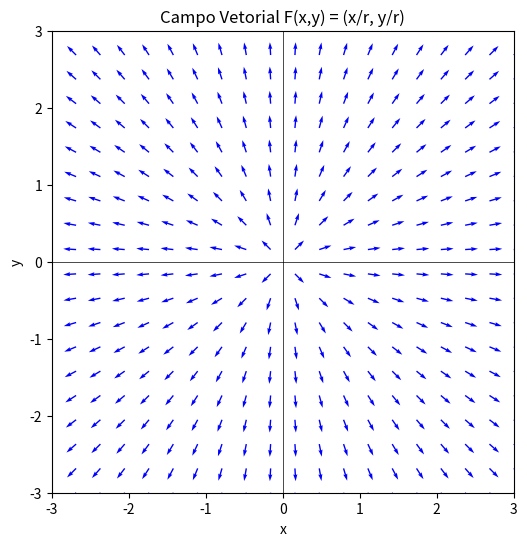

Generate this figure with matplotlib:
import numpy as np
import matplotlib.pyplot as plt

# Gera pontos de x e y
x = np.linspace(-3, 3, 20)  # 20 pontos de -3 a 3
y = np.linspace(-3, 3, 20)
X, Y = np.meshgrid(x, y)

# Evitar divisão por zero (no ponto (0,0))
R = np.sqrt(X**2 + Y**2)
R[R == 0] = 1e-10  # evita divisão por zero

# Campo vetorial F(x,y)
U = X / R   # componente em i
V = Y / R   # componente em j

plt.figure(figsize=(6,6))
plt.quiver(X, Y, U, V, color='blue')

# Plano cartesiano
plt.axhline(0, color='black', linewidth=0.5)
plt.axvline(0, color='black', linewidth=0.5)

plt.xlim(-3, 3)
plt.ylim(-3, 3)
plt.title('Campo Vetorial F(x,y) = (x/r, y/r)')
plt.xlabel('x')
plt.ylabel('y')
plt.gca().set_aspect('equal')  # escalas iguais
plt.show()
